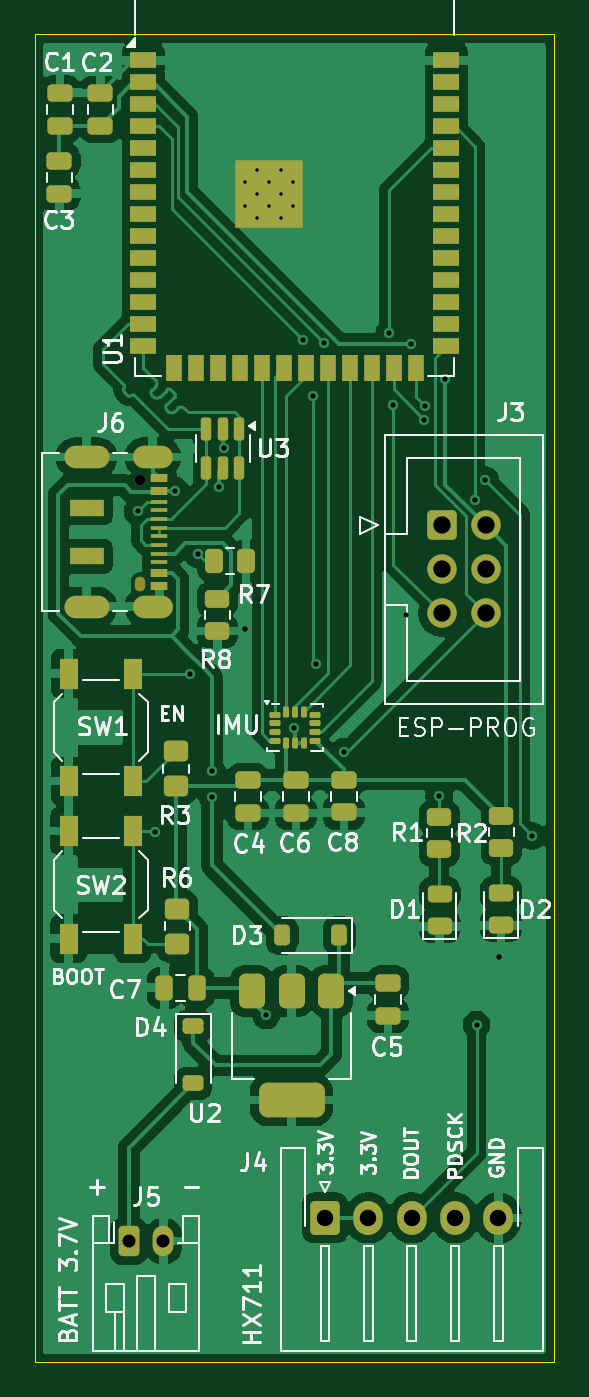
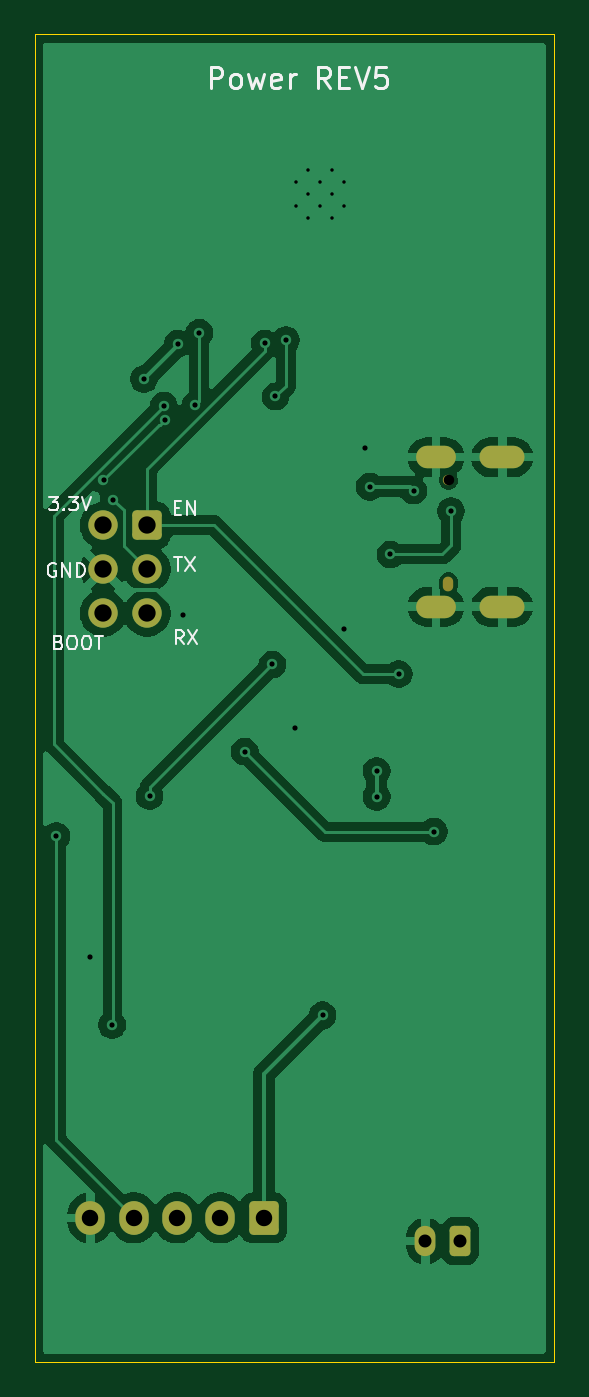
Circuit board: 11 layer files. Board 30.0 x 76.7 mm.
- bottom_copper: rev5-B_Cu.gbr (61662 bytes)
- bottom_mask: rev5-B_Mask.gbr (2100 bytes)
- paste: rev5-B_Paste.gbr (447 bytes)
- bottom_silk: rev5-B_Silkscreen.gbr (11451 bytes)
- outline: rev5-Edge_Cuts.gbr (604 bytes)
- top_copper: rev5-F_Cu.gbr (115783 bytes)
- top_mask: rev5-F_Mask.gbr (8007 bytes)
- paste: rev5-F_Paste.gbr (6801 bytes)
- top_silk: rev5-F_Silkscreen.gbr (64218 bytes)
- drill: rev5-NPTH.drl (405 bytes)
- drill: rev5-PTH.drl (1755 bytes)

=== bottom_copper: rev5-B_Cu.gbr (61662 bytes, source omitted) ===
=== bottom_mask: rev5-B_Mask.gbr (2100 bytes, source withheld) ===
=== paste: rev5-B_Paste.gbr ===
%TF.GenerationSoftware,KiCad,Pcbnew,9.0.0*%
%TF.CreationDate,2026-04-21T10:42:11-04:00*%
%TF.ProjectId,rev5,72657635-2e6b-4696-9361-645f70636258,rev?*%
%TF.SameCoordinates,Original*%
%TF.FileFunction,Paste,Bot*%
%TF.FilePolarity,Positive*%
%FSLAX46Y46*%
G04 Gerber Fmt 4.6, Leading zero omitted, Abs format (unit mm)*
G04 Created by KiCad (PCBNEW 9.0.0) date 2026-04-21 10:42:11*
%MOMM*%
%LPD*%
G01*
G04 APERTURE LIST*
G04 APERTURE END LIST*
M02*

=== bottom_silk: rev5-B_Silkscreen.gbr (11451 bytes, source omitted) ===
=== outline: rev5-Edge_Cuts.gbr ===
%TF.GenerationSoftware,KiCad,Pcbnew,9.0.0*%
%TF.CreationDate,2026-04-21T10:42:11-04:00*%
%TF.ProjectId,rev5,72657635-2e6b-4696-9361-645f70636258,rev?*%
%TF.SameCoordinates,Original*%
%TF.FileFunction,Profile,NP*%
%FSLAX46Y46*%
G04 Gerber Fmt 4.6, Leading zero omitted, Abs format (unit mm)*
G04 Created by KiCad (PCBNEW 9.0.0) date 2026-04-21 10:42:11*
%MOMM*%
%LPD*%
G01*
G04 APERTURE LIST*
%TA.AperFunction,Profile*%
%ADD10C,0.050000*%
%TD*%
G04 APERTURE END LIST*
D10*
X134047200Y-61949400D02*
X164047200Y-61949400D01*
X164047200Y-138629600D01*
X134047200Y-138629600D01*
X134047200Y-61949400D01*
M02*

=== top_copper: rev5-F_Cu.gbr (115783 bytes, source omitted) ===
=== top_mask: rev5-F_Mask.gbr (8007 bytes, source omitted) ===
=== paste: rev5-F_Paste.gbr (6801 bytes, source omitted) ===
=== top_silk: rev5-F_Silkscreen.gbr (64218 bytes, source omitted) ===
=== drill: rev5-NPTH.drl ===
M48
; DRILL file {KiCad 9.0.0} date 2026-04-21T10:42:14-0400
; FORMAT={-:-/ absolute / metric / decimal}
; #@! TF.CreationDate,2026-04-21T10:42:14-04:00
; #@! TF.GenerationSoftware,Kicad,Pcbnew,9.0.0
; #@! TF.FileFunction,NonPlated,1,2,NPTH
FMAT,2
METRIC
; #@! TA.AperFunction,NonPlated,NPTH,ComponentDrill
T1C0.600
%
G90
G05
T1
X140.149Y-87.702
T1
G00X140.149Y-93.577
M15
G01X140.149Y-93.827
M16
G05
M30

=== drill: rev5-PTH.drl ===
M48
; DRILL file {KiCad 9.0.0} date 2026-04-21T10:42:14-0400
; FORMAT={-:-/ absolute / metric / decimal}
; #@! TF.CreationDate,2026-04-21T10:42:14-04:00
; #@! TF.GenerationSoftware,Kicad,Pcbnew,9.0.0
; #@! TF.FileFunction,Plated,1,2,PTH
FMAT,2
METRIC
; #@! TA.AperFunction,Plated,PTH,ComponentDrill
T1C0.200
; #@! TA.AperFunction,Plated,PTH,ViaDrill
T2C0.300
; #@! TA.AperFunction,Plated,PTH,ComponentDrill
T3C0.600
; #@! TA.AperFunction,Plated,PTH,ComponentDrill
T4C0.750
; #@! TA.AperFunction,Plated,PTH,ComponentDrill
T5C0.950
; #@! TA.AperFunction,Plated,PTH,ComponentDrill
T6C1.000
%
G90
G05
T1
X146.171Y-70.499
X146.171Y-71.899
X146.871Y-69.799
X146.871Y-71.199
X146.871Y-72.599
X147.571Y-70.499
X147.571Y-71.899
X148.271Y-69.799
X148.271Y-71.199
X148.271Y-72.599
X148.971Y-70.499
X148.971Y-71.899
T2
X140.0Y-89.5
X141.0Y-108.0
X142.164Y-88.316
X143.027Y-98.908
X143.5Y-92.0
X144.297Y-104.496
X144.297Y-105.994
X144.704Y-88.087
X144.967Y-85.852
X146.177Y-96.317
X147.422Y-118.605
X149.0Y-102.0
X149.53Y-79.629
X150.139Y-82.88
X150.317Y-98.349
X150.759Y-79.823
X151.917Y-103.378
X154.534Y-79.207
X154.762Y-83.388
X155.5Y-95.5
X155.778Y-79.832
X156.538Y-84.212
X156.583Y-83.414
X157.404Y-105.943
X157.734Y-81.864
X159.49Y-88.845
X159.563Y-119.151
X160.065Y-87.709
X160.858Y-115.24
X162.789Y-108.255
T4
X139.487Y-131.637
X141.487Y-131.637
T5
X150.818Y-130.302
X153.318Y-130.302
X155.818Y-130.302
X158.318Y-130.302
X160.818Y-130.302
T6
X157.542Y-90.321
X157.542Y-92.861
X157.542Y-95.401
X160.082Y-90.321
X160.082Y-92.861
X160.082Y-95.401
T3
G00X137.699Y-86.382
M15
G01X136.399Y-86.382
M16
G05
G00X137.699Y-95.022
M15
G01X136.399Y-95.022
M16
G05
G00X141.374Y-86.382
M15
G01X140.374Y-86.382
M16
G05
G00X141.374Y-95.022
M15
G01X140.374Y-95.022
M16
G05
M30
